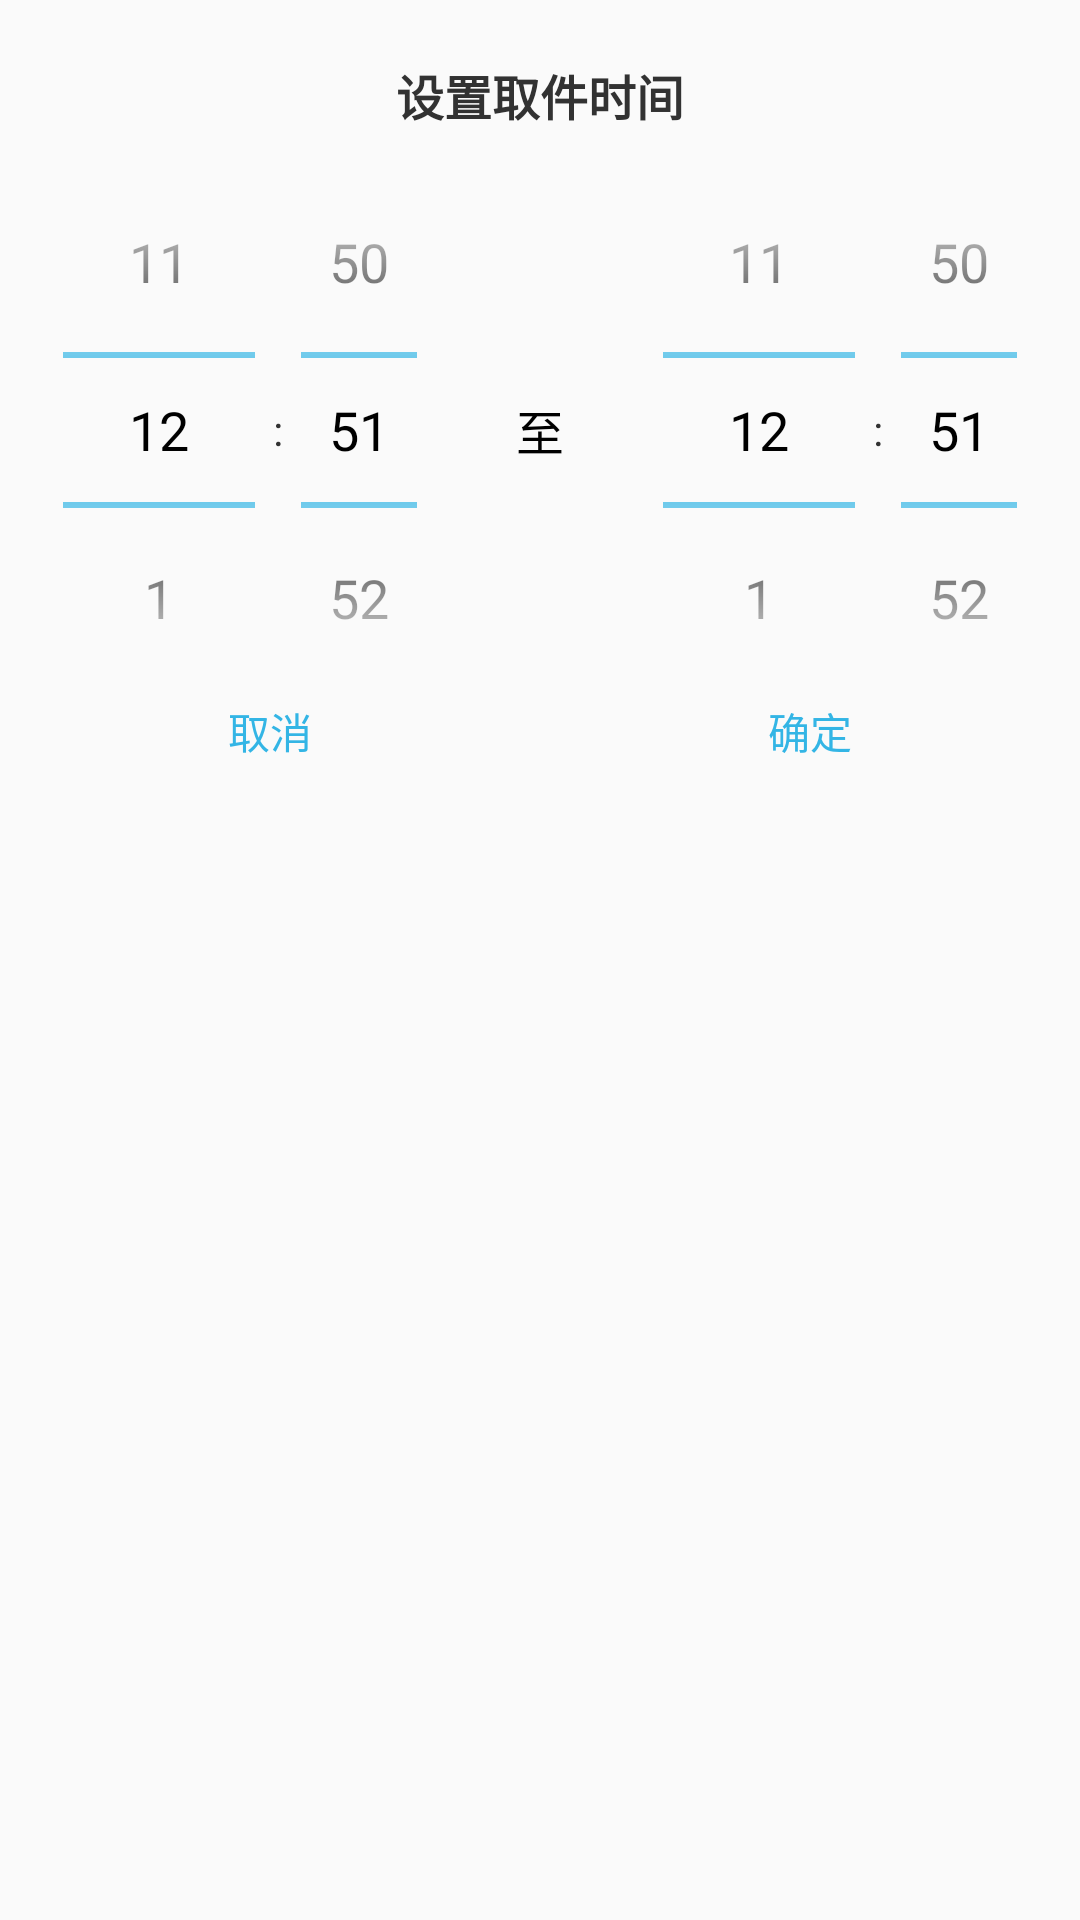

Reconstruct the res/layout file that produces this screen, plus the resources it refers to.
<!-- AndroidManifest.xml: application theme AppTheme.NoTitle_FullScreen -->
<!-- res/layout/dialog_time_range_picker.xml -->
<?xml version="1.0" encoding="utf-8"?>
<LinearLayout xmlns:android="http://schemas.android.com/apk/res/android"
    android:layout_width="fill_parent"
    android:layout_height="wrap_content"
    android:layout_gravity="center_horizontal"
    android:orientation="vertical"
    android:paddingBottom="5dp"
    android:background="@drawable/bg_corner_white"
    android:theme="@style/AppTimePicker"
    android:paddingTop="15dp">

    <TextView
        android:layout_marginTop="5dp"
        android:layout_width="wrap_content"
        android:layout_height="wrap_content"
        android:layout_gravity="center_horizontal"
        android:text="设置取件时间"
        android:textSize="16dp"
        android:textStyle="bold" />

    <RelativeLayout
        android:layout_marginLeft="5dp"
        android:layout_marginRight="5dp"
        android:background="@drawable/bg_corner_white"
        android:layout_width="match_parent"
        android:layout_height="200dp"
        android:layout_marginTop="0dp">

        <TimePicker
            android:id="@+id/timePickerStart"
            android:layout_width="150dp"
            android:layout_height="match_parent" />

        <TextView
            android:layout_width="wrap_content"
            android:layout_height="wrap_content"
            android:layout_centerInParent="true"
            android:text="至"
            android:textColor="@android:color/black"
            android:textSize="16sp" />

        <TimePicker
            android:id="@+id/timePickerEnd"
            android:layout_width="150dp"
            android:layout_height="match_parent"
            android:layout_alignParentRight="true" />

    </RelativeLayout>


    <LinearLayout
        android:layout_width="match_parent"
        android:layout_height="40dp"
        android:layout_marginTop="-20dp">

        <TextView
            android:id="@+id/cancelBtn"
            android:layout_width="0dp"
            android:layout_height="match_parent"
            android:layout_weight="1"
            android:gravity="center"
            android:text="取消"
            android:textColor="@android:color/holo_blue_light" />

        <TextView
            android:id="@+id/submitBtn"
            android:layout_width="0dp"
            android:layout_height="match_parent"
            android:layout_weight="1"
            android:gravity="center"
            android:text="确定"
            android:textColor="@android:color/holo_blue_light" />
    </LinearLayout>

</LinearLayout>
<!-- resources referenced by this layout -->
<resources>
  <style name="AppTimePicker" parent="@android:style/Theme.Holo.InputMethod">
          <item name="android:windowAnimationStyle">@null</item>
          <item name="android:windowIsFloating">false</item>
          <item name="android:windowNoTitle">true</item>
      </style>
  <style name="AppTheme.NoTitle_FullScreen" parent="Theme.AppCompat.Light.NoActionBar">
          <item name="android:windowNoTitle">true</item>
          <item name="android:windowFullscreen">true</item>
      </style>
</resources>
